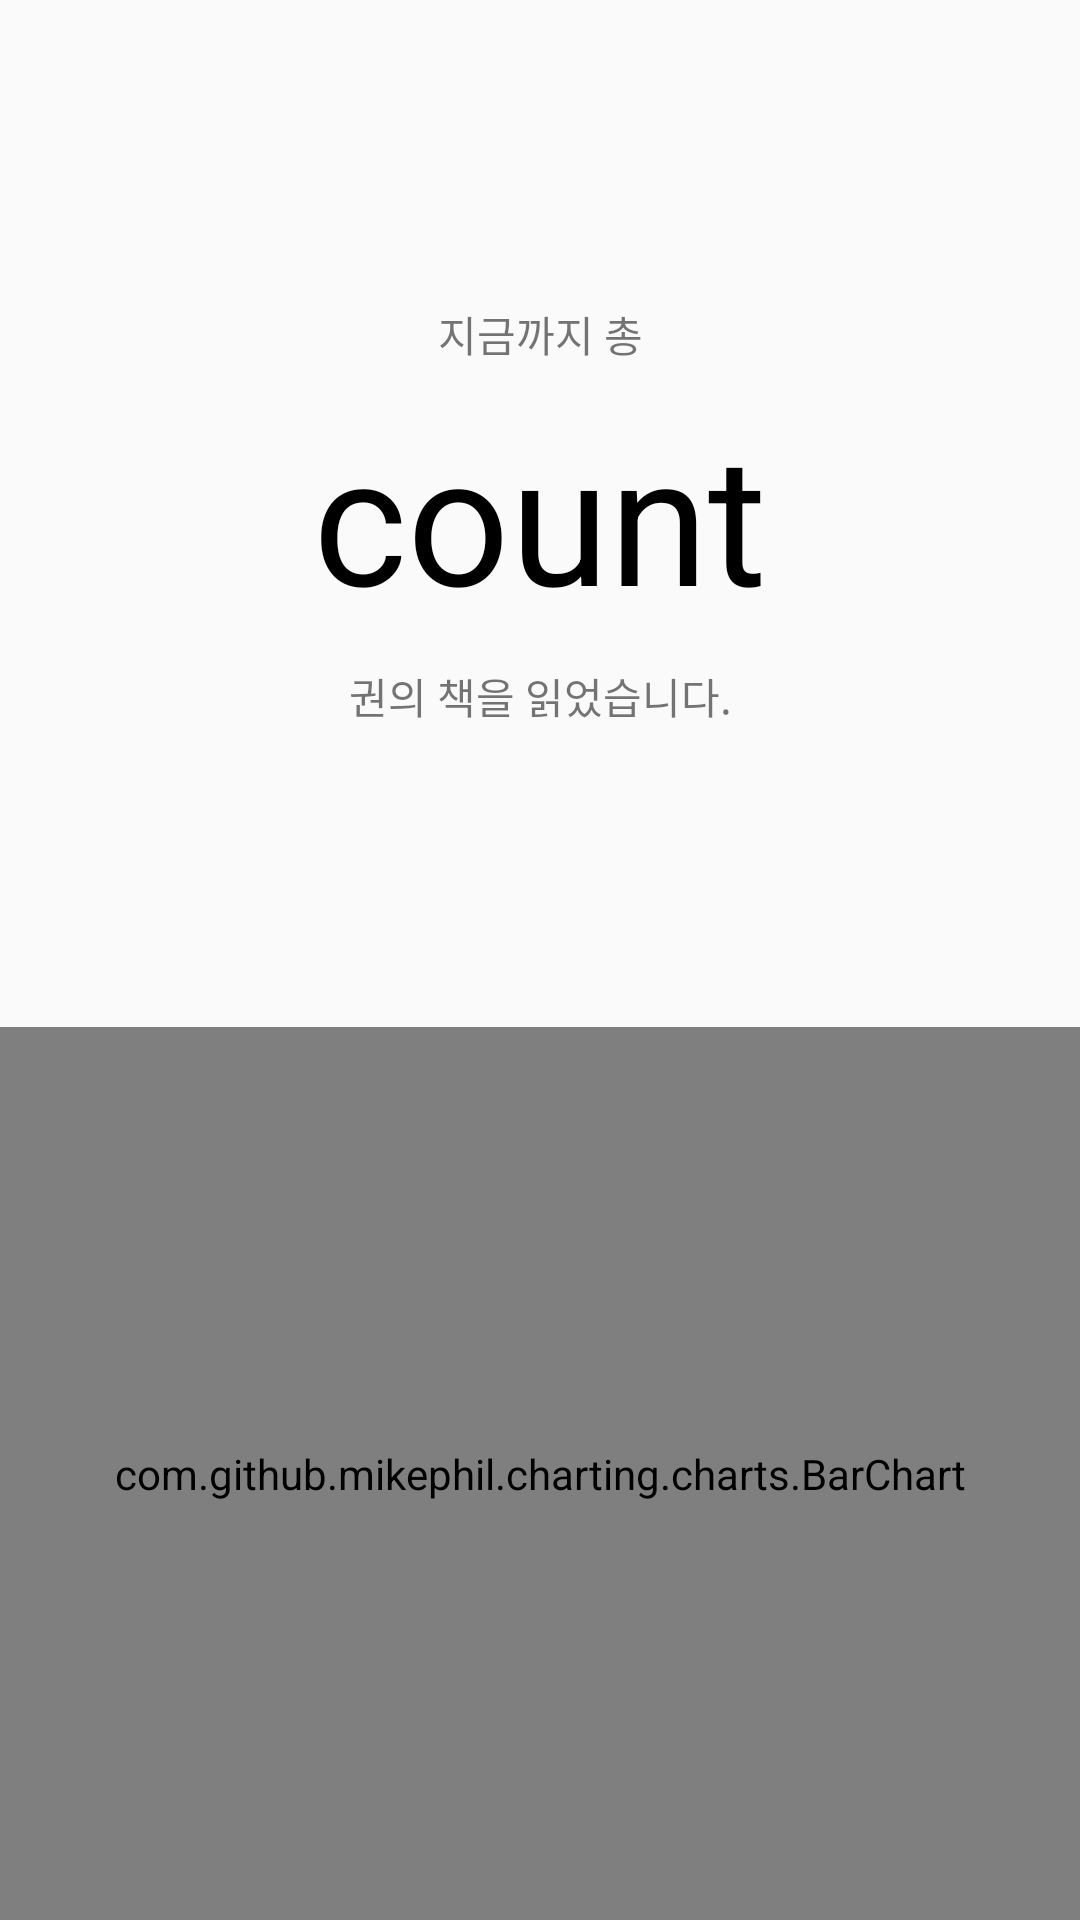

Reconstruct the res/layout file that produces this screen, plus the resources it refers to.
<!-- AndroidManifest.xml: application theme Theme.Motibook -->
<!-- res/layout/fragment_statistics.xml -->
<?xml version="1.0" encoding="utf-8"?>
<FrameLayout xmlns:android="http://schemas.android.com/apk/res/android"
    xmlns:app="http://schemas.android.com/apk/res-auto"
    xmlns:tools="http://schemas.android.com/tools"
    android:layout_width="match_parent"
    android:layout_height="match_parent"
    tools:context=".StatisticsFragment">

    

    <androidx.constraintlayout.widget.ConstraintLayout
        android:id="@+id/Home_and_Statistics"
        android:layout_width="match_parent"
        android:layout_height="match_parent"
        android:orientation="vertical"
        tools:context=".MainActivity">

        <androidx.constraintlayout.widget.ConstraintLayout
            android:id="@+id/Empty_Layout"
            app:layout_constraintEnd_toEndOf="parent"
            app:layout_constraintStart_toStartOf="parent"
            app:layout_constraintTop_toBottomOf="@+id/Home_Layout"
            android:layout_width="0dp"
            android:layout_height="100dp">

        </androidx.constraintlayout.widget.ConstraintLayout>

        <androidx.constraintlayout.widget.ConstraintLayout
            android:id="@+id/toolbar"
            app:layout_constraintEnd_toEndOf="parent"
            app:layout_constraintHorizontal_bias="0.0"
            app:layout_constraintStart_toStartOf="parent"
            app:layout_constraintTop_toTopOf="parent"
            android:layout_width="0dp"
            android:layout_height="100dp"
            android:layout_marginStart="1dp"
            android:layout_marginTop="1dp"
            android:layout_marginEnd="1dp">

        </androidx.constraintlayout.widget.ConstraintLayout>

        <androidx.constraintlayout.widget.ConstraintLayout
            android:id="@+id/Statistics_Layout"
            android:layout_width="0dp"
            android:layout_height="0dp"
            app:layout_constraintBottom_toBottomOf="parent"
            app:layout_constraintEnd_toEndOf="parent"
            app:layout_constraintStart_toStartOf="parent"
            app:layout_constraintTop_toBottomOf="@+id/Empty_Layout">

            <com.github.mikephil.charting.charts.BarChart
                android:id="@+id/bookGraph"
                android:layout_width="match_parent"
                android:layout_height="match_parent"/>
        </androidx.constraintlayout.widget.ConstraintLayout>

        <androidx.constraintlayout.widget.ConstraintLayout
            android:id="@+id/Home_Layout"
            android:layout_width="match_parent"
            android:layout_height="wrap_content"
            app:layout_constraintEnd_toEndOf="parent"
            app:layout_constraintStart_toStartOf="parent"
            app:layout_constraintTop_toBottomOf="@+id/toolbar">

            <TextView
                android:id="@+id/textHeaderView"
                android:layout_width="wrap_content"
                android:layout_height="wrap_content"
                android:layout_marginBottom="10dp"
                android:text="지금까지 총"
                app:layout_constraintBottom_toTopOf="@+id/textCountView"
                app:layout_constraintEnd_toEndOf="parent"
                app:layout_constraintStart_toStartOf="parent" />

            <TextView
                android:id="@+id/textCountView"
                android:layout_width="wrap_content"
                android:layout_height="wrap_content"
                android:text="count"
                android:textColor="#FF000000"
                android:textSize="60sp"
                app:layout_constraintBottom_toBottomOf="parent"
                app:layout_constraintEnd_toEndOf="parent"
                app:layout_constraintStart_toStartOf="parent"
                app:layout_constraintTop_toTopOf="parent" />

            <TextView
                android:id="@+id/textFooterView"
                android:layout_width="wrap_content"
                android:layout_height="wrap_content"
                android:layout_marginTop="10dp"
                android:text="권의 책을 읽었습니다."
                app:layout_constraintEnd_toEndOf="parent"
                app:layout_constraintStart_toStartOf="parent"
                app:layout_constraintTop_toBottomOf="@+id/textCountView" />

        </androidx.constraintlayout.widget.ConstraintLayout>

    </androidx.constraintlayout.widget.ConstraintLayout>

</FrameLayout>
<!-- resources referenced by this layout -->
<resources>
  <style name="Theme.Motibook" parent="Theme.AppCompat.Light.NoActionBar">
          <item name="windowNoTitle">true</item>
          
          <item name="colorPrimary">@color/purple_500</item>
          <item name="colorPrimaryDark">@color/purple_700</item>
          <item name="colorAccent">@color/teal_200</item>
          
      </style>
  <!-- not gathered from this repository: default colours our renderer supplied (Android Studio template values) -->
  <color name="purple_500">#FF6200EE</color>
  <color name="purple_700">#FF3700B3</color>
  <color name="teal_200">#FF03DAC5</color>
</resources>
